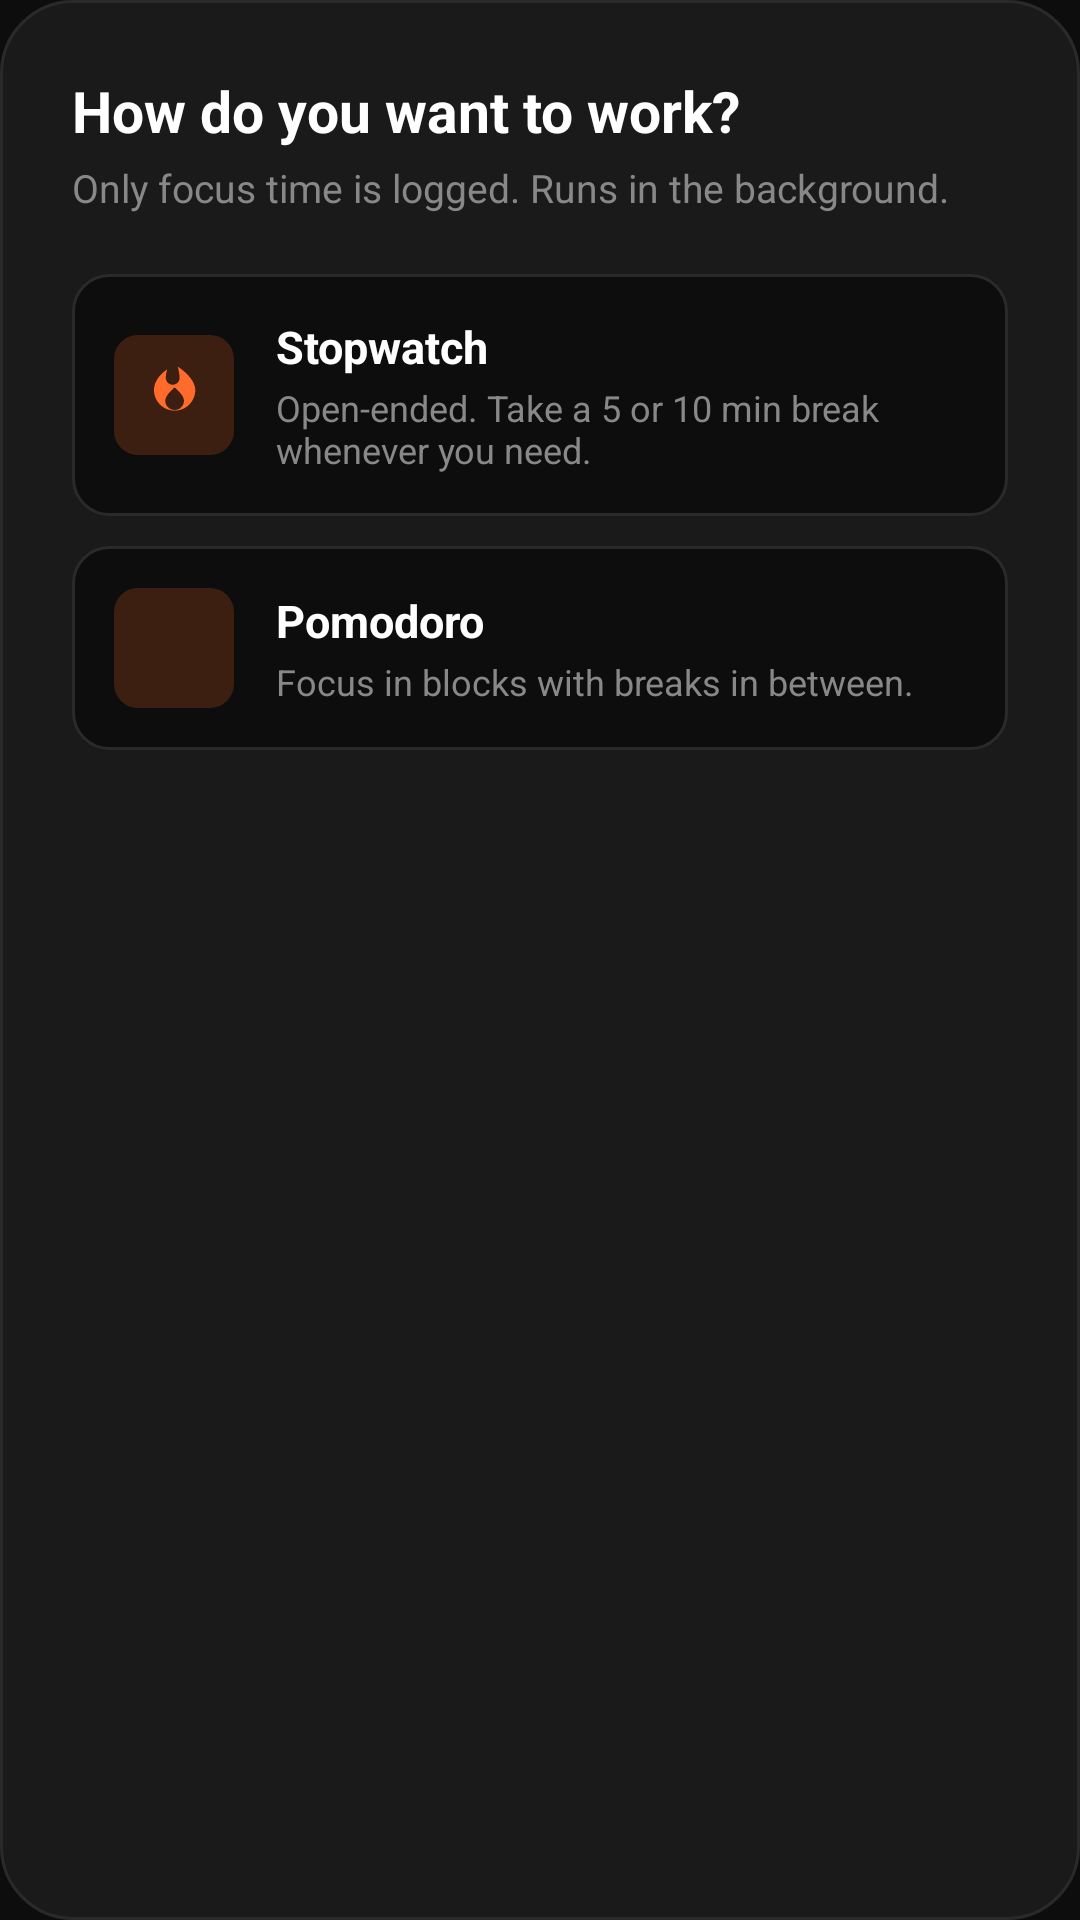

This screen was rendered from an Android layout file. Write that file and the resources it references.
<!-- AndroidManifest.xml: application theme Theme.Tether -->
<!-- res/layout/dialog_timer_mode.xml -->
<?xml version="1.0" encoding="utf-8"?>
<LinearLayout xmlns:android="http://schemas.android.com/apk/res/android"
    xmlns:app="http://schemas.android.com/apk/res-auto"
    android:layout_width="match_parent"
    android:layout_height="wrap_content"
    android:background="@drawable/bg_dialog"
    android:orientation="vertical"
    android:padding="24dp">

    <TextView
        android:id="@+id/tvModeTitle"
        android:layout_width="wrap_content"
        android:layout_height="wrap_content"
        android:text="How do you want to work?"
        android:textColor="@color/colorTextPrimary"
        android:textSize="19sp"
        android:textStyle="bold" />

    <TextView
        android:id="@+id/tvModeSubtitle"
        android:layout_width="wrap_content"
        android:layout_height="wrap_content"
        android:layout_marginTop="4dp"
        android:layout_marginBottom="20dp"
        android:text="Only focus time is logged. Runs in the background."
        android:textColor="@color/colorTextSecondary"
        android:textSize="13sp" />

    <LinearLayout
        android:id="@+id/layoutModes"
        android:layout_width="match_parent"
        android:layout_height="wrap_content"
        android:orientation="vertical">

        <LinearLayout
            android:id="@+id/btnNormal"
            style="@style/TimerOptionRow">

            <FrameLayout style="@style/TimerOptionIcon">

                <ImageView
                    android:layout_width="20dp"
                    android:layout_height="20dp"
                    android:layout_gravity="center"
                    android:importantForAccessibility="no"
                    android:src="@drawable/ic_flame"
                    app:tint="@color/colorAccent" />
            </FrameLayout>

            <LinearLayout style="@style/TimerOptionText">

                <TextView
                    style="@style/TimerOptionTitle"
                    android:text="Stopwatch" />

                <TextView
                    style="@style/TimerOptionDescription"
                    android:text="Open-ended. Take a 5 or 10 min break whenever you need." />
            </LinearLayout>
        </LinearLayout>

        <LinearLayout
            android:id="@+id/btnPomodoro"
            style="@style/TimerOptionRow"
            android:layout_marginTop="10dp">

            <FrameLayout style="@style/TimerOptionIcon">

                <ImageView
                    android:layout_width="20dp"
                    android:layout_height="20dp"
                    android:layout_gravity="center"
                    android:importantForAccessibility="no"
                    android:src="@drawable/ic_sync"
                    app:tint="@color/colorAccent" />
            </FrameLayout>

            <LinearLayout style="@style/TimerOptionText">

                <TextView
                    style="@style/TimerOptionTitle"
                    android:text="Pomodoro" />

                <TextView
                    style="@style/TimerOptionDescription"
                    android:text="Focus in blocks with breaks in between." />
            </LinearLayout>
        </LinearLayout>
    </LinearLayout>

    <LinearLayout
        android:id="@+id/layoutPomoConfigs"
        android:layout_width="match_parent"
        android:layout_height="wrap_content"
        android:orientation="vertical"
        android:visibility="gone">

        <LinearLayout
            android:id="@+id/btnPomo25"
            style="@style/TimerOptionRow">

            <FrameLayout style="@style/TimerOptionIcon">

                <TextView
                    android:layout_width="wrap_content"
                    android:layout_height="wrap_content"
                    android:layout_gravity="center"
                    android:text="25"
                    android:textColor="@color/colorAccent"
                    android:textSize="15sp"
                    android:textStyle="bold" />
            </FrameLayout>

            <LinearLayout style="@style/TimerOptionText">

                <TextView
                    style="@style/TimerOptionTitle"
                    android:text="25 / 5" />

                <TextView
                    style="@style/TimerOptionDescription"
                    android:text="25 min focus, 5 min break. The classic." />
            </LinearLayout>
        </LinearLayout>

        <LinearLayout
            android:id="@+id/btnPomo50"
            style="@style/TimerOptionRow"
            android:layout_marginTop="10dp">

            <FrameLayout style="@style/TimerOptionIcon">

                <TextView
                    android:layout_width="wrap_content"
                    android:layout_height="wrap_content"
                    android:layout_gravity="center"
                    android:text="50"
                    android:textColor="@color/colorAccent"
                    android:textSize="15sp"
                    android:textStyle="bold" />
            </FrameLayout>

            <LinearLayout style="@style/TimerOptionText">

                <TextView
                    style="@style/TimerOptionTitle"
                    android:text="50 / 10" />

                <TextView
                    style="@style/TimerOptionDescription"
                    android:text="50 min focus, 10 min break. For deep work." />
            </LinearLayout>
        </LinearLayout>

        <TextView
            android:id="@+id/btnPomoBack"
            android:layout_width="wrap_content"
            android:layout_height="wrap_content"
            android:layout_gravity="center_horizontal"
            android:layout_marginTop="12dp"
            android:padding="8dp"
            android:text="← Back"
            android:textColor="@color/colorTextSecondary"
            android:textSize="13sp" />
    </LinearLayout>
</LinearLayout>
<!-- resources referenced by this layout -->
<resources>
  <color name="colorAccent">#FF6B2B</color>
  <color name="colorTextPrimary">#FFFFFF</color>
  <color name="colorTextSecondary">#888888</color>
  <!-- drawable bg_dialog (drawable) -->
  <?xml version="1.0" encoding="utf-8"?>
  <shape xmlns:android="http://schemas.android.com/apk/res/android"
      android:shape="rectangle">
      <solid android:color="@color/colorSurface" />
      <stroke
          android:width="1dp"
          android:color="@color/colorBorder" />
      <corners android:radius="24dp" />
  </shape>
  <style name="TimerOptionDescription">
          <item name="android:layout_width">wrap_content</item>
          <item name="android:layout_height">wrap_content</item>
          <item name="android:layout_marginTop">2dp</item>
          <item name="android:textColor">@color/colorTextSecondary</item>
          <item name="android:textSize">12sp</item>
      </style>
  <style name="TimerOptionIcon">
          <item name="android:layout_width">40dp</item>
          <item name="android:layout_height">40dp</item>
          <item name="android:background">@drawable/bg_icon_container_accent</item>
      </style>
  <style name="TimerOptionRow">
          <item name="android:layout_width">match_parent</item>
          <item name="android:layout_height">wrap_content</item>
          <item name="android:minHeight">68dp</item>
          <item name="android:orientation">horizontal</item>
          <item name="android:gravity">center_vertical</item>
          <item name="android:padding">14dp</item>
          <item name="android:background">@drawable/bg_input_field</item>
          <item name="android:foreground">?attr/selectableItemBackground</item>
          <item name="android:clickable">true</item>
          <item name="android:focusable">true</item>
      </style>
  <style name="TimerOptionText">
          <item name="android:layout_width">0dp</item>
          <item name="android:layout_height">wrap_content</item>
          <item name="android:layout_weight">1</item>
          <item name="android:layout_marginStart">14dp</item>
          <item name="android:orientation">vertical</item>
      </style>
  <style name="TimerOptionTitle">
          <item name="android:layout_width">wrap_content</item>
          <item name="android:layout_height">wrap_content</item>
          <item name="android:textColor">@color/colorTextPrimary</item>
          <item name="android:textSize">15sp</item>
          <item name="android:textStyle">bold</item>
      </style>
  <style name="Theme.Tether" parent="Theme.Material3.Dark.NoActionBar">
          
          <item name="android:windowBackground">@color/colorBackground</item>
          <item name="colorPrimary">@color/colorAccent</item>
          <item name="colorSurface">@color/colorSurface</item>
          <item name="colorOnSurface">@color/colorTextPrimary</item>
  
          <item name="android:statusBarColor">@color/colorBackground</item>
          <item name="android:navigationBarColor">@color/colorBackground</item>
      </style>
  <color name="colorSurface">#1A1A1A</color>
  <color name="colorBorder">#2A2A2A</color>
  <!-- drawable bg_icon_container_accent (drawable) -->
  <?xml version="1.0" encoding="utf-8"?>
  <shape xmlns:android="http://schemas.android.com/apk/res/android"
      android:shape="rectangle">
      <solid android:color="#33FF6B2B" />
      <corners android:radius="8dp" />
  </shape>
  <!-- drawable bg_input_field (drawable) -->
  <?xml version="1.0" encoding="utf-8"?>
  <shape xmlns:android="http://schemas.android.com/apk/res/android"
      android:shape="rectangle">
      <solid android:color="@color/colorBackground" />
      <stroke
          android:width="1dp"
          android:color="@color/colorBorder" />
      <corners android:radius="12dp" />
  </shape>
  <color name="colorBackground">#0D0D0D</color>
</resources>
